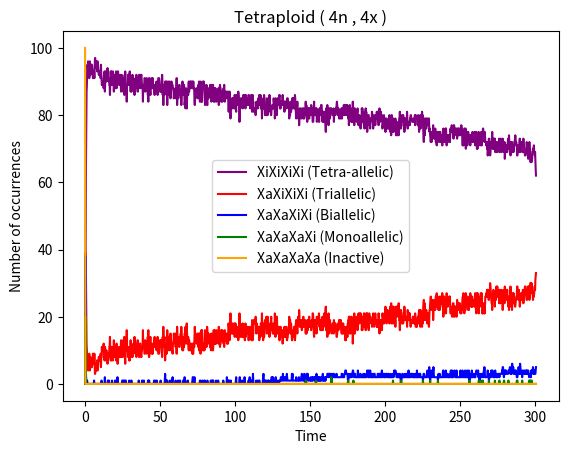

Recreate this plot in Python.
        # % of cells graph for 3 state model , tetrploidy (4n,4x)
import numpy as np
import matplotlib.pyplot as plt
import random

p=[4.1925,0.14507,0.00014455,0.00053578,0.10547,1.283,0.12301,0.033074,2.7092,1.0,0.33068,0.38819,2.7582,0.20742,0.0051363,2.3129,1.0,3.085,3.7459,2.1186,0.16913,0.48946,3.0088,1.0,0.85446,0.0038295,2.256,1.4807,0.00031943,1.7151,1.0,2.5484
,3.2033,0.073563,0.0017264,0.00035754,0.70188,2.1618,5.5639,0.49072,2.5657,1.0,0.13261,0.25229,1.1139,0.014706,0.0097795,2.9101,1.0,3.7218,4.9294,1.0999,0.030877,0.0027393,2.8527,1.0,0.3347,0.63333,2.7322,0.037694,0.49946,0.34172,1.0,3.4678
,1.3955,0.37839,0.48667,0.00019426,3.4285,1.5007,3.3939,0.041705,2.2023,1.0,3.3804,0.096881,2.0373,0.063372,0.00036323,3.1737,1.0,2.8468,4.9822,1.0505,0.019376,0.14383,2.6491,1.0,2.1015,0.001491,1.4484,0.011814,0.00031586,1.1992,1.0,1.9094
,2.7662,0.00025164,0.02267,0.00040469,4.0371,1.9437,0.9916,0.15715,0.47752,1.0,2.3064,2.4277,2.8623,0.011025,0.00078184,2.5043,1.0,2.2939,1.1767,1.5307,1.952,0.37355,2.7792,1.0,3.1015,1.8544,1.4109,0.55555,0.0063229,3.4145,1.0,0.76804
,0.70304,0.3026,2.5994,0.00017269,0.89501,1.1313,0.91953,0.00075966,0.52039,1.0,1.6381,0.29562,2.5255,0.17473,0.00010456,1.7393,1.0,1.99,2.4785,1.6521,0.022172,0.092982,2.1452,1.0,0.094566,0.21396,1.7376,0.48586,0.09169,2.1007,1.0,3.1381
,3.2068,0.00051638,3.3342,0.00025351,2.627,1.2165,7.4705,0.00015847,2.4344,1.0,0.3317,0.41144,2.988,0.088921,0.00079543,1.4235,1.0,2.7879,3.3392,2.7564,0.22341,0.79301,2.896,1.0,0.16424,0.11623,1.9839,0.010014,0.045596,0.52656,1.0,4.0676
,0.61693,0.025149,4.166,0.00044246,0.57913,1.7357,0.27488,0.41827,1.9925,1.0,1.2043,0.22318,2.0661,0.04538,0.012831,3.4252,1.0,3.0427,2.8288,2.8779,0.48658,0.00034278,1.7803,1.0,2.7036,0.098902,2.0807,0.023481,0.0027137,1.3206,1.0,3.9578
,0.34088,0.00017706,0.013367,0.00089765,0.004227,2.615,0.012768,0.0030863,3.4154,1.0,4.159,0.25147,1.4289,0.03101,0.0092764,1.481,1.0,1.317,3.8616,2.3301,0.011246,0.00057479,3.0224,1.0,1.6392,0.55319,2.4428,0.116,0.15614,1.8252,1.0,4.9242
,0.31003,0.00010208,0.24234,0.00056594,0.0011454,1.6284,3.2122,0.00039133,2.3884,1.0,0.74971,0.23851,2.4766,0.0307,0.00069937,2.0476,1.0,4.4136,0.42987,1.1014,1.0,0.0063234,2.4509,1.0,1.8002,3.3472,2.1291,2.7365,0.025627,2.6024,1.0,2.9897
,3.8152,0.012039,0.095881,0.00017349,0.40684,1.3949,0.24964,0.00013054,3.4514,1.0,1.4843,0.24373,2.3007,0.077571,0.0065723,2.1908,1.0,2.5974,4.8386,1.0737,0.30819,0.0058338,1.4546,1.0,1.3469,1.793,2.8394,0.087069,0.0012613,3.0204,1.0,2.998
,0.10978,0.0069715,0.0063204,0.00051119,0.20086,2.7655,0.23315,0.00053838,2.9303,1.0,1.0652,0.47686,1.4232,0.017582,0.00091232,3.4395,1.0,2.0198,1.5498,2.4227,0.40745,0.00012088,2.9965,1.0,4.249,0.67367,1.2315,1.9438,0.043384,0.54556,1.0,1.673
,2.5472,0.00039295,0.00056781,0.0015791,0.017575,1.3032,0.018449,0.01067,2.798,1.0,2.275,0.56177,1.4654,0.039857,0.00020697,1.7462,1.0,4.0172,4.8039,1.3314,0.040242,0.034989,3.0589,1.0,3.8337,0.69889,2.5646,0.60299,0.36539,1.2471,1.0,2.3697
,0.08289,0.016404,3.764,0.00061151,0.045567,1.6927,0.079792,0.043301,0.4604,1.0,4.066,0.14832,1.2359,0.031933,0.001868,1.3898,1.0,1.6109,3.1835,2.9278,0.32546,0.0004445,2.1217,1.0,2.8392,3.4828,2.2759,3.2107,0.012334,2.4394,1.0,2.0707
,3.4549,0.042647,0.37237,0.0011908,0.041798,2.6438,0.03606,0.041619,0.83912,1.0,0.65842,0.37795,2.7702,0.087376,0.003458,3.3164,1.0,1.8464,2.7913,2.8241,0.46948,0.021498,3.167,1.0,2.4343,0.0046167,2.4941,0.134,0.0035367,2.0081,1.0,2.6453
,1.7388,0.010728,0.0081859,0.00064405,3.0493,2.1866,0.090593,0.0014322,0.50042,1.0,1.0103,0.44052,1.4625,0.022099,0.0059039,3.4929,1.0,2.9583,0.77326,2.1246,0.10175,0.18247,2.7614,1.0,0.17149,0.53468,1.462,0.08526,0.00081043,0.37958,1.0,4.2618
,1.6197,0.020392,0.19648,0.00031024,0.76069,2.9391,0.16734,0.035514,1.867,1.0,0.85811,0.68914,1.8626,0.010407,0.00018733,2.8798,1.0,2.9386,2.4012,2.9342,0.93486,0.00018056,2.2853,1.0,1.8062,0.48325,1.3003,0.052844,0.3267,3.0691,1.0,1.274
,0.1546,0.0032021,0.32886,0.0010653,0.83722,1.2612,1.0337,0.013594,3.3604,1.0,3.3547,1.0275,2.8584,0.018839,0.0030334,3.1968,1.0,2.301,0.48341,2.9982,0.91447,0.00010071,2.0794,1.0,3.1227,2.9485,1.6033,0.33762,0.0070348,1.3197,1.0,4.2641
,0.57464,0.43731,0.00012528,0.0054499,0.018819,1.8084,0.026222,0.0035646,2.8152,1.0,0.76274,0.27273,2.703,0.19949,0.00096916,2.0206,1.0,4.8017,3.4169,2.1918,0.5036,0.0007547,2.0111,1.0,0.47064,0.1608,2.3703,4.6312,0.007163,3.3162,1.0,0.23649
,2.8209,0.43545,0.00019553,0.00011994,2.8528,1.7361,0.53207,0.20258,3.2127,1.0,2.2528,0.28483,2.8648,0.027789,0.00021961,1.6853,1.0,1.2906,1.4154,2.4081,1.0346,0.061898,1.8683,1.0,0.79508,2.8491,2.1097,0.017743,0.21478,2.3766,1.0,1.1924
,1.5662,0.00013496,2.7311,0.0006002,0.0023146,2.4488,4.2419,0.00089389,0.52764,1.0,1.0267,0.27078,1.1205,0.01407,0.00034978,3.3274,1.0,1.5023,2.2292,1.8204,0.97018,0.00016804,2.8932,1.0,3.1819,0.0015483,1.7122,0.028029,0.00030129,3.2963,1.0,2.1587]

def sets(p , totalparams): 
   q = []
   a = 0
   b = 32
   for i in range (0,len(p)//totalparams):
 
    q.append(p[a:b])
    b += 32
    a+=32
   return q

q = sets(p,32)
k_fo, k_of, k_ffr, k_frf = q[0][0:4]

 #activator 1
kA1_max, n1, K1, kA1_min, ksA1, gamma_A1, kA1 = q[0][4:11]

 #activator 2
kA2_max, n2, K2, kA2_min, ksA2, gamma_A2, kA2 = q[0][11:18]
df1 = 4
df2 = 4
no_intermediates = 10
counts_4 = []
counts_3 = []
counts_2 = []
counts_1 = []
counts_0 = []
all_allelicstates = []
j = 0
while j < 100:
    
    #the whole gillespie code
                                       
    #Initial states
    S1 = [0]    # promoter state chromosome 1
    S2 = [0]    # promoter state chromosome 2
    S3 = [0]    # promoter state chromosome 3
    S4 = [0]    # promoter state chromosome 4
    A1_1 = [1]  # activator1 from chromosome 1
    A2_1 = [1]  # activator2 from chromosome 1
    A1_2 = [1]  # activator1 from chromosome 2
    A2_2 = [1]  # activator2 from chromosome 2
    A1_3 = [1]  # activator1 from chromosome 3
    A2_3 = [1]  # activator2 from chromosome 3
    A1_4 = [1]  # activator1 from chromosome 4
    A2_4 = [1]  # activator2 from chromosome 4
    t = [0]     # time
    I1_1 = [0] # intermediate levels
    I2_1 = [0]
    I1_2 = [0]
    I2_2 = [0]
    I1_3 = [0]
    I2_3 = [0]
    I1_4 = [0]
    I2_4 = [0]
    tend = 300
    
    while t[-1] < tend:
        current_S1 = S1[-1]
        current_S2 = S2[-1]
        current_S3 = S3[-1]
        current_S4 = S4[-1]
        current_A1_1 = A1_1[-1]
        current_A2_1 = A2_1[-1]
        current_A1_2 = A1_2[-1]
        current_A2_2 = A2_2[-1]
        current_A1_3 = A1_3[-1]
        current_A2_3 = A2_3[-1]
        current_A1_4 = A1_4[-1]
        current_A2_4 = A2_4[-1]
        current_I1_1 = I1_1[-1]
        current_I2_1 = I2_1[-1]
        current_I1_2 = I1_2[-1]
        current_I2_2 = I2_2[-1]
        current_I1_3 = I1_3[-1]
        current_I2_3 = I2_3[-1]
        current_I1_4 = I1_4[-1]
        current_I2_4 = I2_4[-1]
        
        # for I1_1
        if I1_1[-1] < no_intermediates:
            i1_1 = ksA1 * int(current_S1 == 1)
        else:
            i1_1 = 0

        # for I2_1
        if I2_1[-1] < no_intermediates:
            i2_1 = ksA2 * int(current_S1 == 1)
        else:
            i2_1 = 0

        # for I1_2
        if I1_2[-1] < no_intermediates:
            i1_2 = ksA1 * int(current_S2 == 1)
        else:
            i1_2 = 0

        #  for I2_2
        if I2_2[-1] < no_intermediates:
            i2_2 = ksA2 * int(current_S2 == 1)
        else:
            i2_2 = 0   

       # for I1_3
        if I1_3[-1] < no_intermediates:
            i1_3 = ksA1 * int(current_S3 == 1)
        else:
            i1_3 = 0

        #  for I2_3
        if I2_3[-1] < no_intermediates:
            i2_3 = ksA2 * int(current_S3 == 1)
        else:
            i2_3 = 0

        # for I1_4
        if I1_4[-1] < no_intermediates:
            i1_4 = ksA1 * int(current_S4 == 1)
        else:
            i1_4 = 0
            
        #  for I2_4
        if I2_4[-1] < no_intermediates:
            i2_4 = ksA2 * int(current_S4 == 1)
        else:
            i2_4 = 0
            
# combined hill function , activator 1
        total_activator1 = (current_A1_1 + current_A1_2 + current_A1_3 + current_A1_4) / df1
        k_prod_eff1 = ((kA1_max-kA1_min) * k_ffr * (K1**n1) / ((K1**n1) + (total_activator1**n1))) + kA1_min 

        # combined hill function , activator 2
        total_activator2 = (current_A2_1 + current_A2_2 + current_A2_3 + current_A2_4) / df2
        k_prod_eff2 = ((kA1_max-kA1_min) * k_of * (K2**n2) / ((K2**n2) + (total_activator2**n2))) + kA1_min 
        
        #chromosome 1
        a1_1 = k_frf * int(current_S1 == -1) 
        a2_1 = k_prod_eff1 * int(current_S1 == 0) 
        a3_1 = k_fo * int(current_S1 == 0) 
        a4_1 = k_prod_eff2 * int(current_S1 == 1) 
        a5_1 = kA1 * int(current_A1_1==0 and current_S1!=1)
        a6_1 = gamma_A1 * int(current_A1_1==1 and current_S1==1 and current_I1_1 >= no_intermediates)
        a7_1 = kA2 * int(current_A2_1==0 and current_S1!=1) 
        a8_1 = gamma_A2 * int(current_A2_1==1 and current_S1==1 and current_I2_1 >= no_intermediates) 

        #chromosome 2
        a1_2 = k_frf * int(current_S2 == -1) 
        a2_2 = k_prod_eff1 * int(current_S2 == 0) 
        a3_2 = k_fo * int(current_S2 == 0) 
        a4_2 = k_prod_eff2 * int(current_S2 == 1) 
        a5_2 = kA1 * int(current_A1_2==0 and current_S2!=1) 
        a6_2 = gamma_A1 * int(current_A1_2==1 and current_S2==1 and current_I1_2 >= no_intermediates) 
        a7_2 = kA2 * int(current_A2_2==0 and current_S2!=1) 
        a8_2 = gamma_A2 * int(current_A2_2==1 and current_S2==1 and current_I2_2 >= no_intermediates) 

        #chromosome 3
        a1_3 = k_frf * int(current_S3 == -1) #off repressed to off
        a2_3 = k_prod_eff1 * int(current_S3 == 0) #off to off repressed
        a3_3 = k_fo * int(current_S3 == 0) #off to on
        a4_3 = k_prod_eff2 * int(current_S3 == 1) #on to off
        a5_3 = kA1 * int(current_A1_3==0 and current_S3!=1) #activator 1 OFF to ON
        a6_3 = gamma_A1 * int(current_A1_3==1 and current_S3==1 and current_I1_3 >= no_intermediates) #activator 1 ON to OFF
        a7_3 = kA2 * int(current_A2_3==0 and current_S3!=1) #activator2 OFF to ON
        a8_3 = gamma_A2 * int(current_A2_3==1 and current_S3==1 and current_I2_3 >= no_intermediates)  #activator 2  ON to OFF

        #chromosome 4
        a1_4 = k_frf * int(current_S4 == -1) #off repressed to off
        a2_4 = k_prod_eff1 * int(current_S4 == 0) #off to off repressed
        a3_4 = k_fo * int(current_S4 == 0) #off to on
        a4_4 = k_prod_eff2 * int(current_S4 == 1) #on to off
        a5_4 = kA1 * int(current_A1_4==0 and current_S4!=1) #activator 1 OFF to ON
        a6_4 = gamma_A1 * int(current_A1_4==1 and current_S4==1 and current_I1_4 >= no_intermediates) #activator 1 ON to OFF
        a7_4 = kA2 * int(current_A2_4==0 and current_S4!=1) #activator2 OFF to ON
        a8_4 = gamma_A2 * int(current_A2_4==1 and current_S4==1 and current_I2_4 >= no_intermediates)  #activator 2  ON to OFF
        
        rates = [a1_1, a2_1, a3_1, a4_1, a5_1, a6_1, a7_1, a8_1,
                 a1_2, a2_2, a3_2, a4_2, a5_2, a6_2, a7_2, a8_2,
                 a1_3, a2_3, a3_3, a4_3, a5_3, a6_3, a7_3, a8_3,
                 a1_4, a2_4, a3_4, a4_4, a5_4, a6_4, a7_4, a8_4,
                 i1_1, i2_1, i1_2, i2_2, i1_3, i2_3, i1_4, i2_4]
 

        rate_sum = sum(rates)

        # time update
        if rate_sum == 0:
            tau = float('inf') # No more reactions possible
            t.append(t[-1] + tau)
            break
        else:
            tau = np.random.exponential(scale=1 / rate_sum)
        
        t.append(t[-1] + tau)
        rand = random.uniform(0, 1)

        # event - chromosome 1
        if rand * rate_sum <= a1_1:
            S1.append(0)
            S2.append(current_S2)
            S3.append(current_S3)
            S4.append(current_S4)
            A1_1.append(current_A1_1)
            A2_1.append(current_A2_1)
            A1_2.append(current_A1_2)
            A2_2.append(current_A2_2)
            A1_3.append(current_A1_3)
            A2_3.append(current_A2_3)
            A1_4.append(current_A1_4)
            A2_4.append(current_A2_4)
            I1_1.append(current_I1_1)
            I2_1.append(current_I2_1)
            I1_2.append(current_I1_2)
            I2_2.append(current_I2_2)
            I1_3.append(current_I1_3)
            I2_3.append(current_I2_3)
            I1_4.append(current_I1_4)
            I2_4.append(current_I2_4)

        elif rand * rate_sum <= a1_1 + a2_1:
            S1.append(-1)
            S2.append(current_S2)
            S3.append(current_S3)
            S4.append(current_S4)
            A1_1.append(current_A1_1)
            A2_1.append(current_A2_1)
            A1_2.append(current_A1_2)
            A2_2.append(current_A2_2)
            A1_3.append(current_A1_3)
            A2_3.append(current_A2_3)
            A1_4.append(current_A1_4)
            A2_4.append(current_A2_4)
            I1_1.append(current_I1_1)
            I2_1.append(current_I2_1)
            I1_2.append(current_I1_2)
            I2_2.append(current_I2_2)
            I1_3.append(current_I1_3)
            I2_3.append(current_I2_3)
            I1_4.append(current_I1_4)
            I2_4.append(current_I2_4)

        elif rand * rate_sum <= a1_1 + a2_1 + a3_1:
            S1.append(1)
            S2.append(current_S2)
            S3.append(current_S3)
            S4.append(current_S4)
            A1_1.append(current_A1_1)
            A2_1.append(current_A2_1)
            A1_2.append(current_A1_2)
            A2_2.append(current_A2_2)
            A1_3.append(current_A1_3)
            A2_3.append(current_A2_3)
            A1_4.append(current_A1_4)
            A2_4.append(current_A2_4)
            I1_1.append(current_I1_1)
            I2_1.append(current_I2_1)
            I1_2.append(current_I1_2)
            I2_2.append(current_I2_2)
            I1_3.append(current_I1_3)
            I2_3.append(current_I2_3)
            I1_4.append(current_I1_4)
            I2_4.append(current_I2_4)

        elif rand * rate_sum <= a1_1 + a2_1 + a3_1 + a4_1:
            S1.append(0)
            S2.append(current_S2)
            S3.append(current_S3)
            S4.append(current_S4)
            A1_1.append(current_A1_1)
            A2_1.append(current_A2_1)
            A1_2.append(current_A1_2)
            A2_2.append(current_A2_2)
            A1_3.append(current_A1_3)
            A2_3.append(current_A2_3)
            A1_4.append(current_A1_4)
            A2_4.append(current_A2_4)
            I1_1.append(current_I1_1)
            I2_1.append(current_I2_1)
            I1_2.append(current_I1_2)
            I2_2.append(current_I2_2)
            I1_3.append(current_I1_3)
            I2_3.append(current_I2_3)
            I1_4.append(current_I1_4)
            I2_4.append(current_I2_4)

        elif rand * rate_sum <= a1_1 + a2_1 + a3_1 + a4_1 + a5_1:
            S1.append(current_S1)
            S2.append(current_S2)
            S3.append(current_S3)
            S4.append(current_S4)
            A1_1.append(1)
            A2_1.append(current_A2_1)
            A1_2.append(current_A1_2)
            A2_2.append(current_A2_2)
            A1_3.append(current_A1_3)
            A2_3.append(current_A2_3)
            A1_4.append(current_A1_4)
            A2_4.append(current_A2_4)
            I1_1.append(current_I1_1)
            I2_1.append(current_I2_1)
            I1_2.append(current_I1_2)
            I2_2.append(current_I2_2)
            I1_3.append(current_I1_3)
            I2_3.append(current_I2_3)
            I1_4.append(current_I1_4)
            I2_4.append(current_I2_4)

        elif rand * rate_sum <= a1_1 + a2_1 + a3_1 + a4_1 + a5_1 + a6_1:
            S1.append(current_S1)
            S2.append(current_S2)
            S3.append(current_S3)
            S4.append(current_S4)
            A1_1.append(0)
            A2_1.append(current_A2_1)
            A1_2.append(current_A1_2)
            A2_2.append(current_A2_2)
            A1_3.append(current_A1_3)
            A2_3.append(current_A2_3)
            A1_4.append(current_A1_4)
            A2_4.append(current_A2_4)
            I1_1.append(current_I1_1)
            I2_1.append(current_I2_1)
            I1_2.append(current_I1_2)
            I2_2.append(current_I2_2)
            I1_3.append(current_I1_3)
            I2_3.append(current_I2_3)
            I1_4.append(current_I1_4)
            I2_4.append(current_I2_4)

        elif rand * rate_sum <= a1_1 + a2_1 + a3_1 + a4_1 + a5_1 + a6_1 + a7_1:
            S1.append(current_S1)
            S2.append(current_S2)
            S3.append(current_S3)
            S4.append(current_S4)
            A1_1.append(current_A1_1)
            A2_1.append(1)
            A1_2.append(current_A1_2)
            A2_2.append(current_A2_2)
            A1_3.append(current_A1_3)
            A2_3.append(current_A2_3)
            A1_4.append(current_A1_4)
            A2_4.append(current_A2_4)
            I1_1.append(current_I1_1)
            I2_1.append(current_I2_1)
            I1_2.append(current_I1_2)
            I2_2.append(current_I2_2)
            I1_3.append(current_I1_3)
            I2_3.append(current_I2_3)
            I1_4.append(current_I1_4)
            I2_4.append(current_I2_4)

        elif rand * rate_sum <= a1_1 + a2_1 + a3_1 + a4_1 + a5_1 + a6_1 + a7_1 + a8_1:
            S1.append(current_S1)
            S2.append(current_S2)
            S3.append(current_S3)
            S4.append(current_S4)
            A1_1.append(current_A1_1)
            A2_1.append(0)
            A1_2.append(current_A1_2)
            A2_2.append(current_A2_2)
            A1_3.append(current_A1_3)
            A2_3.append(current_A2_3)
            A1_4.append(current_A1_4)
            A2_4.append(current_A2_4)
            I1_1.append(current_I1_1)
            I2_1.append(current_I2_1)
            I1_2.append(current_I1_2)
            I2_2.append(current_I2_2)
            I1_3.append(current_I1_3)
            I2_3.append(current_I2_3)
            I1_4.append(current_I1_4)
            I2_4.append(current_I2_4)

        # event - chromosome 2
        elif rand * rate_sum <= a1_1 + a2_1 + a3_1 + a4_1 + a5_1 + a6_1 + a7_1 + a8_1 + a1_2:
            S1.append(current_S1)
            S2.append(0)
            S3.append(current_S3)
            S4.append(current_S4)
            A1_1.append(current_A1_1)
            A2_1.append(current_A2_1)
            A1_2.append(current_A1_2)
            A2_2.append(current_A2_2)
            A1_3.append(current_A1_3)
            A2_3.append(current_A2_3)
            A1_4.append(current_A1_4)
            A2_4.append(current_A2_4)
            I1_1.append(current_I1_1)
            I2_1.append(current_I2_1)
            I1_2.append(current_I1_2)
            I2_2.append(current_I2_2)
            I1_3.append(current_I1_3)
            I2_3.append(current_I2_3)
            I1_4.append(current_I1_4)
            I2_4.append(current_I2_4)

        elif rand * rate_sum <= a1_1 + a2_1 + a3_1 + a4_1 + a5_1 + a6_1 + a7_1 + a8_1 + a1_2 + a2_2:
            S1.append(current_S1)
            S2.append(-1)
            S3.append(current_S3)
            S4.append(current_S4)
            A1_1.append(current_A1_1)
            A2_1.append(current_A2_1)
            A1_2.append(current_A1_2)
            A2_2.append(current_A2_2)
            A1_3.append(current_A1_3)
            A2_3.append(current_A2_3)
            A1_4.append(current_A1_4)
            A2_4.append(current_A2_4)
            I1_1.append(current_I1_1)
            I2_1.append(current_I2_1)
            I1_2.append(current_I1_2)
            I2_2.append(current_I2_2)
            I1_3.append(current_I1_3)
            I2_3.append(current_I2_3)
            I1_4.append(current_I1_4)
            I2_4.append(current_I2_4)

        elif rand * rate_sum <= a1_1 + a2_1 + a3_1 + a4_1 + a5_1 + a6_1 + a7_1 + a8_1 + a1_2 + a2_2 + a3_2:
            S1.append(current_S1)
            S2.append(1)
            S3.append(current_S3)
            S4.append(current_S4)
            A1_1.append(current_A1_1)
            A2_1.append(current_A2_1)
            A1_2.append(current_A1_2)
            A2_2.append(current_A2_2)
            A1_3.append(current_A1_3)
            A2_3.append(current_A2_3)
            A1_4.append(current_A1_4)
            A2_4.append(current_A2_4)
            I1_1.append(current_I1_1)
            I2_1.append(current_I2_1)
            I1_2.append(current_I1_2)
            I2_2.append(current_I2_2)
            I1_3.append(current_I1_3)
            I2_3.append(current_I2_3)
            I1_4.append(current_I1_4)
            I2_4.append(current_I2_4)

        elif rand * rate_sum <= a1_1 + a2_1 + a3_1 + a4_1 + a5_1 + a6_1 + a7_1 + a8_1 + a1_2 + a2_2 + a3_2 + a4_2:
            S1.append(current_S1)
            S2.append(0)
            S3.append(current_S3)
            S4.append(current_S4)
            A1_1.append(current_A1_1)
            A2_1.append(current_A2_1)
            A1_2.append(current_A1_2)
            A2_2.append(current_A2_2)
            A1_3.append(current_A1_3)
            A2_3.append(current_A2_3)
            A1_4.append(current_A1_4)
            A2_4.append(current_A2_4)
            I1_1.append(current_I1_1)
            I2_1.append(current_I2_1)
            I1_2.append(current_I1_2)
            I2_2.append(current_I2_2)
            I1_3.append(current_I1_3)
            I2_3.append(current_I2_3)
            I1_4.append(current_I1_4)
            I2_4.append(current_I2_4)

        elif rand * rate_sum <= a1_1 + a2_1 + a3_1 + a4_1 + a5_1 + a6_1 + a7_1 + a8_1 + a1_2 + a2_2 + a3_2 + a4_2 + a5_2:
            S1.append(current_S1)
            S2.append(current_S2)
            S3.append(current_S3)
            S4.append(current_S4)
            A1_1.append(current_A1_1)
            A2_1.append(current_A2_1)
            A1_2.append(1)
            A2_2.append(current_A2_2)
            A1_3.append(current_A1_3)
            A2_3.append(current_A2_3)
            A1_4.append(current_A1_4)
            A2_4.append(current_A2_4)
            I1_1.append(current_I1_1)
            I2_1.append(current_I2_1)
            I1_2.append(current_I1_2)
            I2_2.append(current_I2_2)
            I1_3.append(current_I1_3)
            I2_3.append(current_I2_3)
            I1_4.append(current_I1_4)
            I2_4.append(current_I2_4)

        elif rand * rate_sum <= a1_1 + a2_1 + a3_1 + a4_1 + a5_1 + a6_1 + a7_1 + a8_1 + a1_2 + a2_2 + a3_2 + a4_2 + a5_2 + a6_2:
            S1.append(current_S1)
            S2.append(current_S2)
            S3.append(current_S3)
            S4.append(current_S4)
            A1_1.append(current_A1_1)
            A2_1.append(current_A2_1)
            A1_2.append(0)
            A2_2.append(current_A2_2)
            A1_3.append(current_A1_3)
            A2_3.append(current_A2_3)
            A1_4.append(current_A1_4)
            A2_4.append(current_A2_4)
            I1_1.append(current_I1_1)
            I2_1.append(current_I2_1)
            I1_2.append(current_I1_2)
            I2_2.append(current_I2_2)
            I1_3.append(current_I1_3)
            I2_3.append(current_I2_3)
            I1_4.append(current_I1_4)
            I2_4.append(current_I2_4)

        elif rand * rate_sum <= a1_1 + a2_1 + a3_1 + a4_1 + a5_1 + a6_1 + a7_1 + a8_1 + a1_2 + a2_2 + a3_2 + a4_2 + a5_2 + a6_2 + a7_2:
            S1.append(current_S1)
            S2.append(current_S2)
            S3.append(current_S3)
            S4.append(current_S4)
            A1_1.append(current_A1_1)
            A2_1.append(current_A2_1)
            A1_2.append(current_A1_2)
            A2_2.append(1)
            A1_3.append(current_A1_3)
            A2_3.append(current_A2_3)
            A1_4.append(current_A1_4)
            A2_4.append(current_A2_4)
            I1_1.append(current_I1_1)
            I2_1.append(current_I2_1)
            I1_2.append(current_I1_2)
            I2_2.append(current_I2_2)
            I1_3.append(current_I1_3)
            I2_3.append(current_I2_3)
            I1_4.append(current_I1_4)
            I2_4.append(current_I2_4)

        elif rand * rate_sum <= a1_1 + a2_1 + a3_1 + a4_1 + a5_1 + a6_1 + a7_1 + a8_1 + a1_2 + a2_2 + a3_2 + a4_2 + a5_2 + a6_2 + a7_2 + a8_2:
            S1.append(current_S1)
            S2.append(current_S2)
            S3.append(current_S3)
            S4.append(current_S4)
            A1_1.append(current_A1_1)
            A2_1.append(current_A2_1)
            A1_2.append(current_A1_2)
            A2_2.append(0)
            A1_3.append(current_A1_3)
            A2_3.append(current_A2_3)
            A1_4.append(current_A1_4)
            A2_4.append(current_A2_4)
            I1_1.append(current_I1_1)
            I2_1.append(current_I2_1)
            I1_2.append(current_I1_2)
            I2_2.append(current_I2_2)
            I1_3.append(current_I1_3)
            I2_3.append(current_I2_3)
            I1_4.append(current_I1_4)
            I2_4.append(current_I2_4)
            
         # event - chromosome 3
        elif rand * rate_sum <= a1_1 + a2_1 + a3_1 + a4_1 + a5_1 + a6_1 + a7_1 + a8_1 + \
             a1_2 + a2_2 + a3_2 + a4_2 + a5_2 + a6_2 + a7_2 + a8_2 + a1_3:
            S1.append(current_S1)
            S2.append(current_S2)
            S3.append(0)
            S4.append(current_S4)
            A1_1.append(current_A1_1)
            A2_1.append(current_A2_1)
            A1_2.append(current_A1_2)
            A2_2.append(current_A2_2)
            A1_3.append(current_A1_3)
            A2_3.append(current_A2_3)
            A1_4.append(current_A1_4)
            A2_4.append(current_A2_4)
            I1_1.append(current_I1_1)
            I2_1.append(current_I2_1)
            I1_2.append(current_I1_2)
            I2_2.append(current_I2_2)
            I1_3.append(current_I1_3)
            I2_3.append(current_I2_3)
            I1_4.append(current_I1_4)
            I2_4.append(current_I2_4)

        elif rand * rate_sum <= a1_1 + a2_1 + a3_1 + a4_1 + a5_1 + a6_1 + a7_1 + a8_1 + \
             a1_2 + a2_2 + a3_2 + a4_2 + a5_2 + a6_2 + a7_2 + a8_2 + a1_3 + a2_3:
            S1.append(current_S1)
            S2.append(current_S2)
            S3.append(-1)
            S4.append(current_S4)
            A1_1.append(current_A1_1)
            A2_1.append(current_A2_1)
            A1_2.append(current_A1_2)
            A2_2.append(current_A2_2)
            A1_3.append(current_A1_3)
            A2_3.append(current_A2_3)
            A1_4.append(current_A1_4)
            A2_4.append(current_A2_4)
            I1_1.append(current_I1_1)
            I2_1.append(current_I2_1)
            I1_2.append(current_I1_2)
            I2_2.append(current_I2_2)
            I1_3.append(current_I1_3)
            I2_3.append(current_I2_3)
            I1_4.append(current_I1_4)
            I2_4.append(current_I2_4)

        elif rand * rate_sum <= a1_1 + a2_1 + a3_1 + a4_1 + a5_1 + a6_1 + a7_1 + a8_1 + \
             a1_2 + a2_2 + a3_2 + a4_2 + a5_2 + a6_2 + a7_2 + a8_2 + a1_3 + a2_3 + a3_3:
            S1.append(current_S1)
            S2.append(current_S2)
            S3.append(1)
            S4.append(current_S4)
            A1_1.append(current_A1_1)
            A2_1.append(current_A2_1)
            A1_2.append(current_A1_2)
            A2_2.append(current_A2_2)
            A1_3.append(current_A1_3)
            A2_3.append(current_A2_3)
            A1_4.append(current_A1_4)
            A2_4.append(current_A2_4)
            I1_1.append(current_I1_1)
            I2_1.append(current_I2_1)
            I1_2.append(current_I1_2)
            I2_2.append(current_I2_2)
            I1_3.append(current_I1_3)
            I2_3.append(current_I2_3)
            I1_4.append(current_I1_4)
            I2_4.append(current_I2_4)

        elif rand * rate_sum <= a1_1 + a2_1 + a3_1 + a4_1 + a5_1 + a6_1 + a7_1 + a8_1 + \
             a1_2 + a2_2 + a3_2 + a4_2 + a5_2 + a6_2 + a7_2 + a8_2 + a1_3 + a2_3 + a3_3 + a4_3:
            S1.append(current_S1)
            S2.append(current_S2)
            S3.append(0)
            S4.append(current_S4)
            A1_1.append(current_A1_1)
            A2_1.append(current_A2_1)
            A1_2.append(current_A1_2)
            A2_2.append(current_A2_2)
            A1_3.append(current_A1_3)
            A2_3.append(current_A2_3)
            A1_4.append(current_A1_4)
            A2_4.append(current_A2_4)
            I1_1.append(current_I1_1)
            I2_1.append(current_I2_1)
            I1_2.append(current_I1_2)
            I2_2.append(current_I2_2)
            I1_3.append(current_I1_3)
            I2_3.append(current_I2_3)
            I1_4.append(current_I1_4)
            I2_4.append(current_I2_4)

        elif rand * rate_sum <= a1_1 + a2_1 + a3_1 + a4_1 + a5_1 + a6_1 + a7_1 + a8_1 + \
             a1_2 + a2_2 + a3_2 + a4_2 + a5_2 + a6_2 + a7_2 + a8_2 + a1_3 + a2_3 + a3_3 + a4_3 + a5_3:
            S1.append(current_S1)
            S2.append(current_S2)
            S3.append(current_S3)
            S4.append(current_S4)
            A1_1.append(current_A1_1)
            A2_1.append(current_A2_1)
            A1_2.append(current_A1_2)
            A2_2.append(current_A2_2)
            A1_3.append(1)
            A2_3.append(current_A2_3)
            A1_4.append(current_A1_4)
            A2_4.append(current_A2_4)
            I1_1.append(current_I1_1)
            I2_1.append(current_I2_1)
            I1_2.append(current_I1_2)
            I2_2.append(current_I2_2)
            I1_3.append(current_I1_3)
            I2_3.append(current_I2_3)
            I1_4.append(current_I1_4)
            I2_4.append(current_I2_4)

        elif rand * rate_sum <= a1_1 + a2_1 + a3_1 + a4_1 + a5_1 + a6_1 + a7_1 + a8_1 + \
             a1_2 + a2_2 + a3_2 + a4_2 + a5_2 + a6_2 + a7_2 + a8_2 + a1_3 + a2_3 + a3_3 + a4_3 + a5_3 + a6_3:
            S1.append(current_S1)
            S2.append(current_S2)
            S3.append(current_S3)
            S4.append(current_S4)
            A1_1.append(current_A1_1)
            A2_1.append(current_A2_1)
            A1_2.append(current_A1_2)
            A2_2.append(current_A2_2)
            A1_3.append(0)
            A2_3.append(current_A2_3)
            A1_4.append(current_A1_4)
            A2_4.append(current_A2_4)
            I1_1.append(current_I1_1)
            I2_1.append(current_I2_1)
            I1_2.append(current_I1_2)
            I2_2.append(current_I2_2)
            I1_3.append(current_I1_3)
            I2_3.append(current_I2_3)
            I1_4.append(current_I1_4)
            I2_4.append(current_I2_4)

        elif rand * rate_sum <= a1_1 + a2_1 + a3_1 + a4_1 + a5_1 + a6_1 + a7_1 + a8_1 + \
             a1_2 + a2_2 + a3_2 + a4_2 + a5_2 + a6_2 + a7_2 + a8_2 + a1_3 + a2_3 + a3_3 + a4_3 + a5_3 + a6_3 + a7_3:
            S1.append(current_S1)
            S2.append(current_S2)
            S3.append(current_S3)
            S4.append(current_S4)
            A1_1.append(current_A1_1)
            A2_1.append(current_A2_1)
            A1_2.append(current_A1_2)
            A2_2.append(current_A2_2)
            A1_3.append(current_A1_3)
            A2_3.append(1)
            A1_4.append(current_A1_4)
            A2_4.append(current_A2_4)
            I1_1.append(current_I1_1)
            I2_1.append(current_I2_1)
            I1_2.append(current_I1_2)
            I2_2.append(current_I2_2)
            I1_3.append(current_I1_3)
            I2_3.append(current_I2_3)
            I1_4.append(current_I1_4)
            I2_4.append(current_I2_4)

        elif rand * rate_sum <= a1_1 + a2_1 + a3_1 + a4_1 + a5_1 + a6_1 + a7_1 + a8_1 + \
             a1_2 + a2_2 + a3_2 + a4_2 + a5_2 + a6_2 + a7_2 + a8_2 + a1_3 + a2_3 + a3_3 + a4_3 + a5_3 + a6_3 + a7_3 + a8_3:
            S1.append(current_S1)
            S2.append(current_S2)
            S3.append(current_S3)
            S4.append(current_S4)
            A1_1.append(current_A1_1)
            A2_1.append(current_A2_1)
            A1_2.append(current_A1_2)
            A2_2.append(current_A2_2)
            A1_3.append(current_A1_3)
            A2_3.append(0)
            A1_4.append(current_A1_4)
            A2_4.append(current_A2_4)
            I1_1.append(current_I1_1)
            I2_1.append(current_I2_1)
            I1_2.append(current_I1_2)
            I2_2.append(current_I2_2)
            I1_3.append(current_I1_3)
            I2_3.append(current_I2_3)
            I1_4.append(current_I1_4)
            I2_4.append(current_I2_4)

        # event - chromosome 4
        elif rand * rate_sum <= a1_1 + a2_1 + a3_1 + a4_1 + a5_1 + a6_1 + a7_1 + a8_1 + \
             a1_2 + a2_2 + a3_2 + a4_2 + a5_2 + a6_2 + a7_2 + a8_2 + \
             a1_3 + a2_3 + a3_3 + a4_3 + a5_3 + a6_3 + a7_3 + a8_3 + a1_4:
            S1.append(current_S1)
            S2.append(current_S2)
            S3.append(current_S3)
            S4.append(0)
            A1_1.append(current_A1_1)
            A2_1.append(current_A2_1)
            A1_2.append(current_A1_2)
            A2_2.append(current_A2_2)
            A1_3.append(current_A1_3)
            A2_3.append(current_A2_3)
            A1_4.append(current_A1_4)
            A2_4.append(current_A2_4)
            I1_1.append(current_I1_1)
            I2_1.append(current_I2_1)
            I1_2.append(current_I1_2)
            I2_2.append(current_I2_2)
            I1_3.append(current_I1_3)
            I2_3.append(current_I2_3)
            I1_4.append(current_I1_4)
            I2_4.append(current_I2_4)

        elif rand * rate_sum <= a1_1 + a2_1 + a3_1 + a4_1 + a5_1 + a6_1 + a7_1 + a8_1 + \
             a1_2 + a2_2 + a3_2 + a4_2 + a5_2 + a6_2 + a7_2 + a8_2 + \
             a1_3 + a2_3 + a3_3 + a4_3 + a5_3 + a6_3 + a7_3 + a8_3 + a1_4 + a2_4:
            S1.append(current_S1)
            S2.append(current_S2)
            S3.append(current_S3)
            S4.append(-1)
            A1_1.append(current_A1_1)
            A2_1.append(current_A2_1)
            A1_2.append(current_A1_2)
            A2_2.append(current_A2_2)
            A1_3.append(current_A1_3)
            A2_3.append(current_A2_3)
            A1_4.append(current_A1_4)
            A2_4.append(current_A2_4)
            I1_1.append(current_I1_1)
            I2_1.append(current_I2_1)
            I1_2.append(current_I1_2)
            I2_2.append(current_I2_2)
            I1_3.append(current_I1_3)
            I2_3.append(current_I2_3)
            I1_4.append(current_I1_4)
            I2_4.append(current_I2_4)

        elif rand * rate_sum <= a1_1 + a2_1 + a3_1 + a4_1 + a5_1 + a6_1 + a7_1 + a8_1 + \
             a1_2 + a2_2 + a3_2 + a4_2 + a5_2 + a6_2 + a7_2 + a8_2 + \
             a1_3 + a2_3 + a3_3 + a4_3 + a5_3 + a6_3 + a7_3 + a8_3 + a1_4 + a2_4 + a3_4:
            S1.append(current_S1)
            S2.append(current_S2)
            S3.append(current_S3)
            S4.append(1)
            A1_1.append(current_A1_1)
            A2_1.append(current_A2_1)
            A1_2.append(current_A1_2)
            A2_2.append(current_A2_2)
            A1_3.append(current_A1_3)
            A2_3.append(current_A2_3)
            A1_4.append(current_A1_4)
            A2_4.append(current_A2_4)
            I1_1.append(current_I1_1)
            I2_1.append(current_I2_1)
            I1_2.append(current_I1_2)
            I2_2.append(current_I2_2)
            I1_3.append(current_I1_3)
            I2_3.append(current_I2_3)
            I1_4.append(current_I1_4)
            I2_4.append(current_I2_4)

        elif rand * rate_sum <= a1_1 + a2_1 + a3_1 + a4_1 + a5_1 + a6_1 + a7_1 + a8_1 + \
             a1_2 + a2_2 + a3_2 + a4_2 + a5_2 + a6_2 + a7_2 + a8_2 + \
             a1_3 + a2_3 + a3_3 + a4_3 + a5_3 + a6_3 + a7_3 + a8_3 + a1_4 + a2_4 + a3_4 + a4_4:
            S1.append(current_S1)
            S2.append(current_S2)
            S3.append(current_S3)
            S4.append(0)
            A1_1.append(current_A1_1)
            A2_1.append(current_A2_1)
            A1_2.append(current_A1_2)
            A2_2.append(current_A2_2)
            A1_3.append(current_A1_3)
            A2_3.append(current_A2_3)
            A1_4.append(current_A1_4)
            A2_4.append(current_A2_4)
            I1_1.append(current_I1_1)
            I2_1.append(current_I2_1)
            I1_2.append(current_I1_2)
            I2_2.append(current_I2_2)
            I1_3.append(current_I1_3)
            I2_3.append(current_I2_3)
            I1_4.append(current_I1_4)
            I2_4.append(current_I2_4)

        elif rand * rate_sum <= a1_1 + a2_1 + a3_1 + a4_1 + a5_1 + a6_1 + a7_1 + a8_1 + \
             a1_2 + a2_2 + a3_2 + a4_2 + a5_2 + a6_2 + a7_2 + a8_2 + \
             a1_3 + a2_3 + a3_3 + a4_3 + a5_3 + a6_3 + a7_3 + a8_3 + a1_4 + a2_4 + a3_4 + a4_4 + a5_4:
            S1.append(current_S1)
            S2.append(current_S2)
            S3.append(current_S3)
            S4.append(current_S4)
            A1_1.append(current_A1_1)
            A2_1.append(current_A2_1)
            A1_2.append(current_A1_2)
            A2_2.append(current_A2_2)
            A1_3.append(current_A1_3)
            A2_3.append(current_A2_3)
            A1_4.append(1)
            A2_4.append(current_A2_4)
            I1_1.append(current_I1_1)
            I2_1.append(current_I2_1)
            I1_2.append(current_I1_2)
            I2_2.append(current_I2_2)
            I1_3.append(current_I1_3)
            I2_3.append(current_I2_3)
            I1_4.append(current_I1_4)
            I2_4.append(current_I2_4)

        elif rand * rate_sum <= a1_1 + a2_1 + a3_1 + a4_1 + a5_1 + a6_1 + a7_1 + a8_1 + \
             a1_2 + a2_2 + a3_2 + a4_2 + a5_2 + a6_2 + a7_2 + a8_2 + \
             a1_3 + a2_3 + a3_3 + a4_3 + a5_3 + a6_3 + a7_3 + a8_3 + a1_4 + a2_4 + a3_4 + a4_4 + a5_4 + a6_4:
            S1.append(current_S1)
            S2.append(current_S2)
            S3.append(current_S3)
            S4.append(current_S4)
            A1_1.append(current_A1_1)
            A2_1.append(current_A2_1)
            A1_2.append(current_A1_2)
            A2_2.append(current_A2_2)
            A1_3.append(current_A1_3)
            A2_3.append(current_A2_3)
            A1_4.append(0)
            A2_4.append(current_A2_4)
            I1_1.append(current_I1_1)
            I2_1.append(current_I2_1)
            I1_2.append(current_I1_2)
            I2_2.append(current_I2_2)
            I1_3.append(current_I1_3)
            I2_3.append(current_I2_3)
            I1_4.append(current_I1_4)
            I2_4.append(current_I2_4)

        elif rand * rate_sum <= a1_1 + a2_1 + a3_1 + a4_1 + a5_1 + a6_1 + a7_1 + a8_1 + \
             a1_2 + a2_2 + a3_2 + a4_2 + a5_2 + a6_2 + a7_2 + a8_2 + \
             a1_3 + a2_3 + a3_3 + a4_3 + a5_3 + a6_3 + a7_3 + a8_3 + a1_4 + a2_4 + a3_4 + a4_4 + a5_4 + a6_4 + a7_4:
            S1.append(current_S1)
            S2.append(current_S2)
            S3.append(current_S3)
            S4.append(current_S4)
            A1_1.append(current_A1_1)
            A2_1.append(current_A2_1)
            A1_2.append(current_A1_2)
            A2_2.append(current_A2_2)
            A1_3.append(current_A1_3)
            A2_3.append(current_A2_3)
            A1_4.append(current_A1_4)
            A2_4.append(1)
            I1_1.append(current_I1_1)
            I2_1.append(current_I2_1)
            I1_2.append(current_I1_2)
            I2_2.append(current_I2_2)
            I1_3.append(current_I1_3)
            I2_3.append(current_I2_3)
            I1_4.append(current_I1_4)
            I2_4.append(current_I2_4)

        elif rand * rate_sum <= a1_1 + a2_1 + a3_1 + a4_1 + a5_1 + a6_1 + a7_1 + a8_1 + \
             a1_2 + a2_2 + a3_2 + a4_2 + a5_2 + a6_2 + a7_2 + a8_2 + \
             a1_3 + a2_3 + a3_3 + a4_3 + a5_3 + a6_3 + a7_3 + a8_3 + a1_4 + a2_4 + a3_4 + a4_4 + a5_4 + a6_4 + a7_4 + a8_4:
            S1.append(current_S1)
            S2.append(current_S2)
            S3.append(current_S3)
            S4.append(current_S4)
            A1_1.append(current_A1_1)
            A2_1.append(current_A2_1)
            A1_2.append(current_A1_2)
            A2_2.append(current_A2_2)
            A1_3.append(current_A1_3)
            A2_3.append(current_A2_3)
            A1_4.append(current_A1_4)
            A2_4.append(0)
            I1_1.append(current_I1_1)
            I2_1.append(current_I2_1)
            I1_2.append(current_I1_2)
            I2_2.append(current_I2_2)
            I1_3.append(current_I1_3)
            I2_3.append(current_I2_3)
            I1_4.append(current_I1_4)
            I2_4.append(current_I2_4)

                   #intermediates
        elif rand * rate_sum <= sum(rates[:32]) + i1_1:
            S1.append(current_S1); S2.append(current_S2); S3.append(current_S3); S4.append(current_S4)
            A1_1.append(current_A1_1); A2_1.append(current_A2_1); A1_2.append(current_A1_2); A2_2.append(current_A2_2)
            A1_3.append(current_A1_3); A2_3.append(current_A2_3); A1_4.append(current_A1_4); A2_4.append(current_A2_4)
            I1_1.append(current_I1_1 + 1); I2_1.append(current_I2_1); I1_2.append(current_I1_2); I2_2.append(current_I2_2)
            I1_3.append(current_I1_3); I2_3.append(current_I2_3); I1_4.append(current_I1_4); I2_4.append(current_I2_4)

        elif rand * rate_sum <= sum(rates[:32]) + i1_1 + i2_1:
            S1.append(current_S1); S2.append(current_S2); S3.append(current_S3); S4.append(current_S4)
            A1_1.append(current_A1_1); A2_1.append(current_A2_1); A1_2.append(current_A1_2); A2_2.append(current_A2_2)
            A1_3.append(current_A1_3); A2_3.append(current_A2_3); A1_4.append(current_A1_4); A2_4.append(current_A2_4)
            I1_1.append(current_I1_1); I2_1.append(current_I2_1 + 1); I1_2.append(current_I1_2); I2_2.append(current_I2_2)
            I1_3.append(current_I1_3); I2_3.append(current_I2_3); I1_4.append(current_I1_4); I2_4.append(current_I2_4)

        elif rand * rate_sum <= sum(rates[:32]) + i1_1 + i2_1 + i1_2:
            S1.append(current_S1); S2.append(current_S2); S3.append(current_S3); S4.append(current_S4)
            A1_1.append(current_A1_1); A2_1.append(current_A2_1); A1_2.append(current_A1_2); A2_2.append(current_A2_2)
            A1_3.append(current_A1_3); A2_3.append(current_A2_3); A1_4.append(current_A1_4); A2_4.append(current_A2_4)
            I1_1.append(current_I1_1); I2_1.append(current_I2_1); I1_2.append(current_I1_2 + 1); I2_2.append(current_I2_2)
            I1_3.append(current_I1_3); I2_3.append(current_I2_3); I1_4.append(current_I1_4); I2_4.append(current_I2_4)

        elif rand * rate_sum <= sum(rates[:32]) + i1_1 + i2_1 + i1_2 + i2_2:
            S1.append(current_S1); S2.append(current_S2); S3.append(current_S3); S4.append(current_S4)
            A1_1.append(current_A1_1); A2_1.append(current_A2_1); A1_2.append(current_A1_2); A2_2.append(current_A2_2)
            A1_3.append(current_A1_3); A2_3.append(current_A2_3); A1_4.append(current_A1_4); A2_4.append(current_A2_4)
            I1_1.append(current_I1_1); I2_1.append(current_I2_1); I1_2.append(current_I1_2); I2_2.append(current_I2_2 + 1)
            I1_3.append(current_I1_3); I2_3.append(current_I2_3); I1_4.append(current_I1_4); I2_4.append(current_I2_4)

        elif rand * rate_sum <= sum(rates[:32]) + i1_1 + i2_1 + i1_2 + i2_2 + i1_3:
            S1.append(current_S1); S2.append(current_S2); S3.append(current_S3); S4.append(current_S4)
            A1_1.append(current_A1_1); A2_1.append(current_A2_1); A1_2.append(current_A1_2); A2_2.append(current_A2_2)
            A1_3.append(current_A1_3); A2_3.append(current_A2_3); A1_4.append(current_A1_4); A2_4.append(current_A2_4)
            I1_1.append(current_I1_1); I2_1.append(current_I2_1); I1_2.append(current_I1_2); I2_2.append(current_I2_2)
            I1_3.append(current_I1_3 + 1); I2_3.append(current_I2_3); I1_4.append(current_I1_4); I2_4.append(current_I2_4)

        elif rand * rate_sum <= sum(rates[:32]) + i1_1 + i2_1 + i1_2 + i2_2 + i1_3 + i2_3:
            S1.append(current_S1); S2.append(current_S2); S3.append(current_S3); S4.append(current_S4)
            A1_1.append(current_A1_1); A2_1.append(current_A2_1); A1_2.append(current_A1_2); A2_2.append(current_A2_2)
            A1_3.append(current_A1_3); A2_3.append(current_A2_3); A1_4.append(current_A1_4); A2_4.append(current_A2_4)
            I1_1.append(current_I1_1); I2_1.append(current_I2_1); I1_2.append(current_I1_2); I2_2.append(current_I2_2)
            I1_3.append(current_I1_3); I2_3.append(current_I2_3 + 1); I1_4.append(current_I1_4); I2_4.append(current_I2_4)

        elif rand * rate_sum <= sum(rates[:32]) + i1_1 + i2_1 + i1_2 + i2_2 + i1_3 + i2_3 + i1_4:
            S1.append(current_S1); S2.append(current_S2); S3.append(current_S3); S4.append(current_S4)
            A1_1.append(current_A1_1); A2_1.append(current_A2_1); A1_2.append(current_A1_2); A2_2.append(current_A2_2)
            A1_3.append(current_A1_3); A2_3.append(current_A2_3); A1_4.append(current_A1_4); A2_4.append(current_A2_4)
            I1_1.append(current_I1_1); I2_1.append(current_I2_1); I1_2.append(current_I1_2); I2_2.append(current_I2_2)
            I1_3.append(current_I1_3); I2_3.append(current_I2_3); I1_4.append(current_I1_4 + 1); I2_4.append(current_I2_4)

        elif rand * rate_sum <= sum(rates[:32]) + i1_1 + i2_1 + i1_2 + i2_2 + i1_3 + i2_3 + i1_4 + i2_4:
            S1.append(current_S1); S2.append(current_S2); S3.append(current_S3); S4.append(current_S4)
            A1_1.append(current_A1_1); A2_1.append(current_A2_1); A1_2.append(current_A1_2); A2_2.append(current_A2_2)
            A1_3.append(current_A1_3); A2_3.append(current_A2_3); A1_4.append(current_A1_4); A2_4.append(current_A2_4)
            I1_1.append(current_I1_1); I2_1.append(current_I2_1); I1_2.append(current_I1_2); I2_2.append(current_I2_2)
            I1_3.append(current_I1_3); I2_3.append(current_I2_3); I1_4.append(current_I1_4); I2_4.append(current_I2_4 + 1)
        
    allelic_state = []
   
    for i in np.arange(0,tend+1,0.2): # timesteps  - gives a single pair of lists that tell S values at each time step
        index = np.searchsorted(t,i,side = 'right') - 1
        if index >= 0:
            a = S1[index]
            b = S2[index]
            c = S3[index]
            d = S4[index]
            if a == 1 and b == 1 and c == 1 and d == 1:
                allelic_state.append(4)
            elif (a == 1 and b == 1 and c == 1) or \
                 (a == 1 and b == 1 and d == 1) or \
                 (a == 1 and c == 1 and d == 1) or \
                 (b == 1 and c == 1 and d == 1):
                allelic_state.append(3)
            elif (a == 1 and b == 1) or (a == 1 and c == 1) or (a == 1 and d == 1) or \
                 (b == 1 and c == 1) or (b == 1 and d == 1) or (c == 1 and d == 1):
                allelic_state.append(2)
            elif a == 1 or b == 1 or c == 1 or d == 1:
                allelic_state.append(1)
            else:
                allelic_state.append(0)
        else:
            allelic_state.append(0)

    all_allelicstates.append(allelic_state)
    j += 1

 
for i in range(len(np.arange(0,tend+1,0.2))): #outside while #same as time
    c4 = c3 = c2 = c1 = c0 = 0
    for row in all_allelicstates:
        if i < len(row): # Check to prevent index out of bounds
            if row[i] == 4:
                c4 += 1
            elif row[i] == 3:
                c3 += 1
            elif row[i] == 2:
                c2 += 1
            elif row[i] == 1:
                c1 += 1
            elif row[i] == 0:
                c0 += 1
    counts_4.append(c4)
    counts_3.append(c3)            
    counts_2.append(c2)
    counts_1.append(c1)
    counts_0.append(c0)

# Plot 
time = np.arange(0,tend+1,0.2)
# Ensure count lists have the same length as the time axis
counts_4 = counts_4[:len(time)]
counts_3 = counts_3[:len(time)]
counts_2 = counts_2[:len(time)]
counts_1 = counts_1[:len(time)]
counts_0 = counts_0[:len(time)]

#stacking
bottom_0 = np.array(counts_0)
bottom_1 = bottom_0 + np.array(counts_1)
bottom_2 = bottom_1 + np.array(counts_2)
bottom_3 = bottom_2 + np.array(counts_3)

plt.plot(time, counts_4 , label="XiXiXiXi (Tetra-allelic)", color="purple")
plt.plot(time, counts_3 , label="XaXiXiXi (Triallelic)", color="red")
plt.plot(time, counts_2 , label="XaXaXiXi (Biallelic)" , color="blue")
plt.plot(time, counts_1 , label="XaXaXaXi (Monoallelic)", color="green") 
plt.plot(time, counts_0,  label="XaXaXaXa (Inactive)" , color="orange")

# plt.bar(time, counts_2, width=0.2 , label="XaXaXiXi", color="blue")
# plt.bar(time, counts_1, width=0.2 , label="XaXaXaXi", color="green") 
# plt.bar(time, counts_3, width=0.2 , label="XaXiXiXi", color="red")
# plt.bar(time, counts_4, width=0.2 , label="XiXiXiXi", color="purple")
# plt.bar(time, counts_0, width=0.2, label="XaXaXaXa", color="orange")
    
plt.xlabel("Time")
plt.ylabel("Number of occurrences")
plt.title("Tetraploid ( 4n , 4x )")
plt.legend()
plt.show(block=True)
